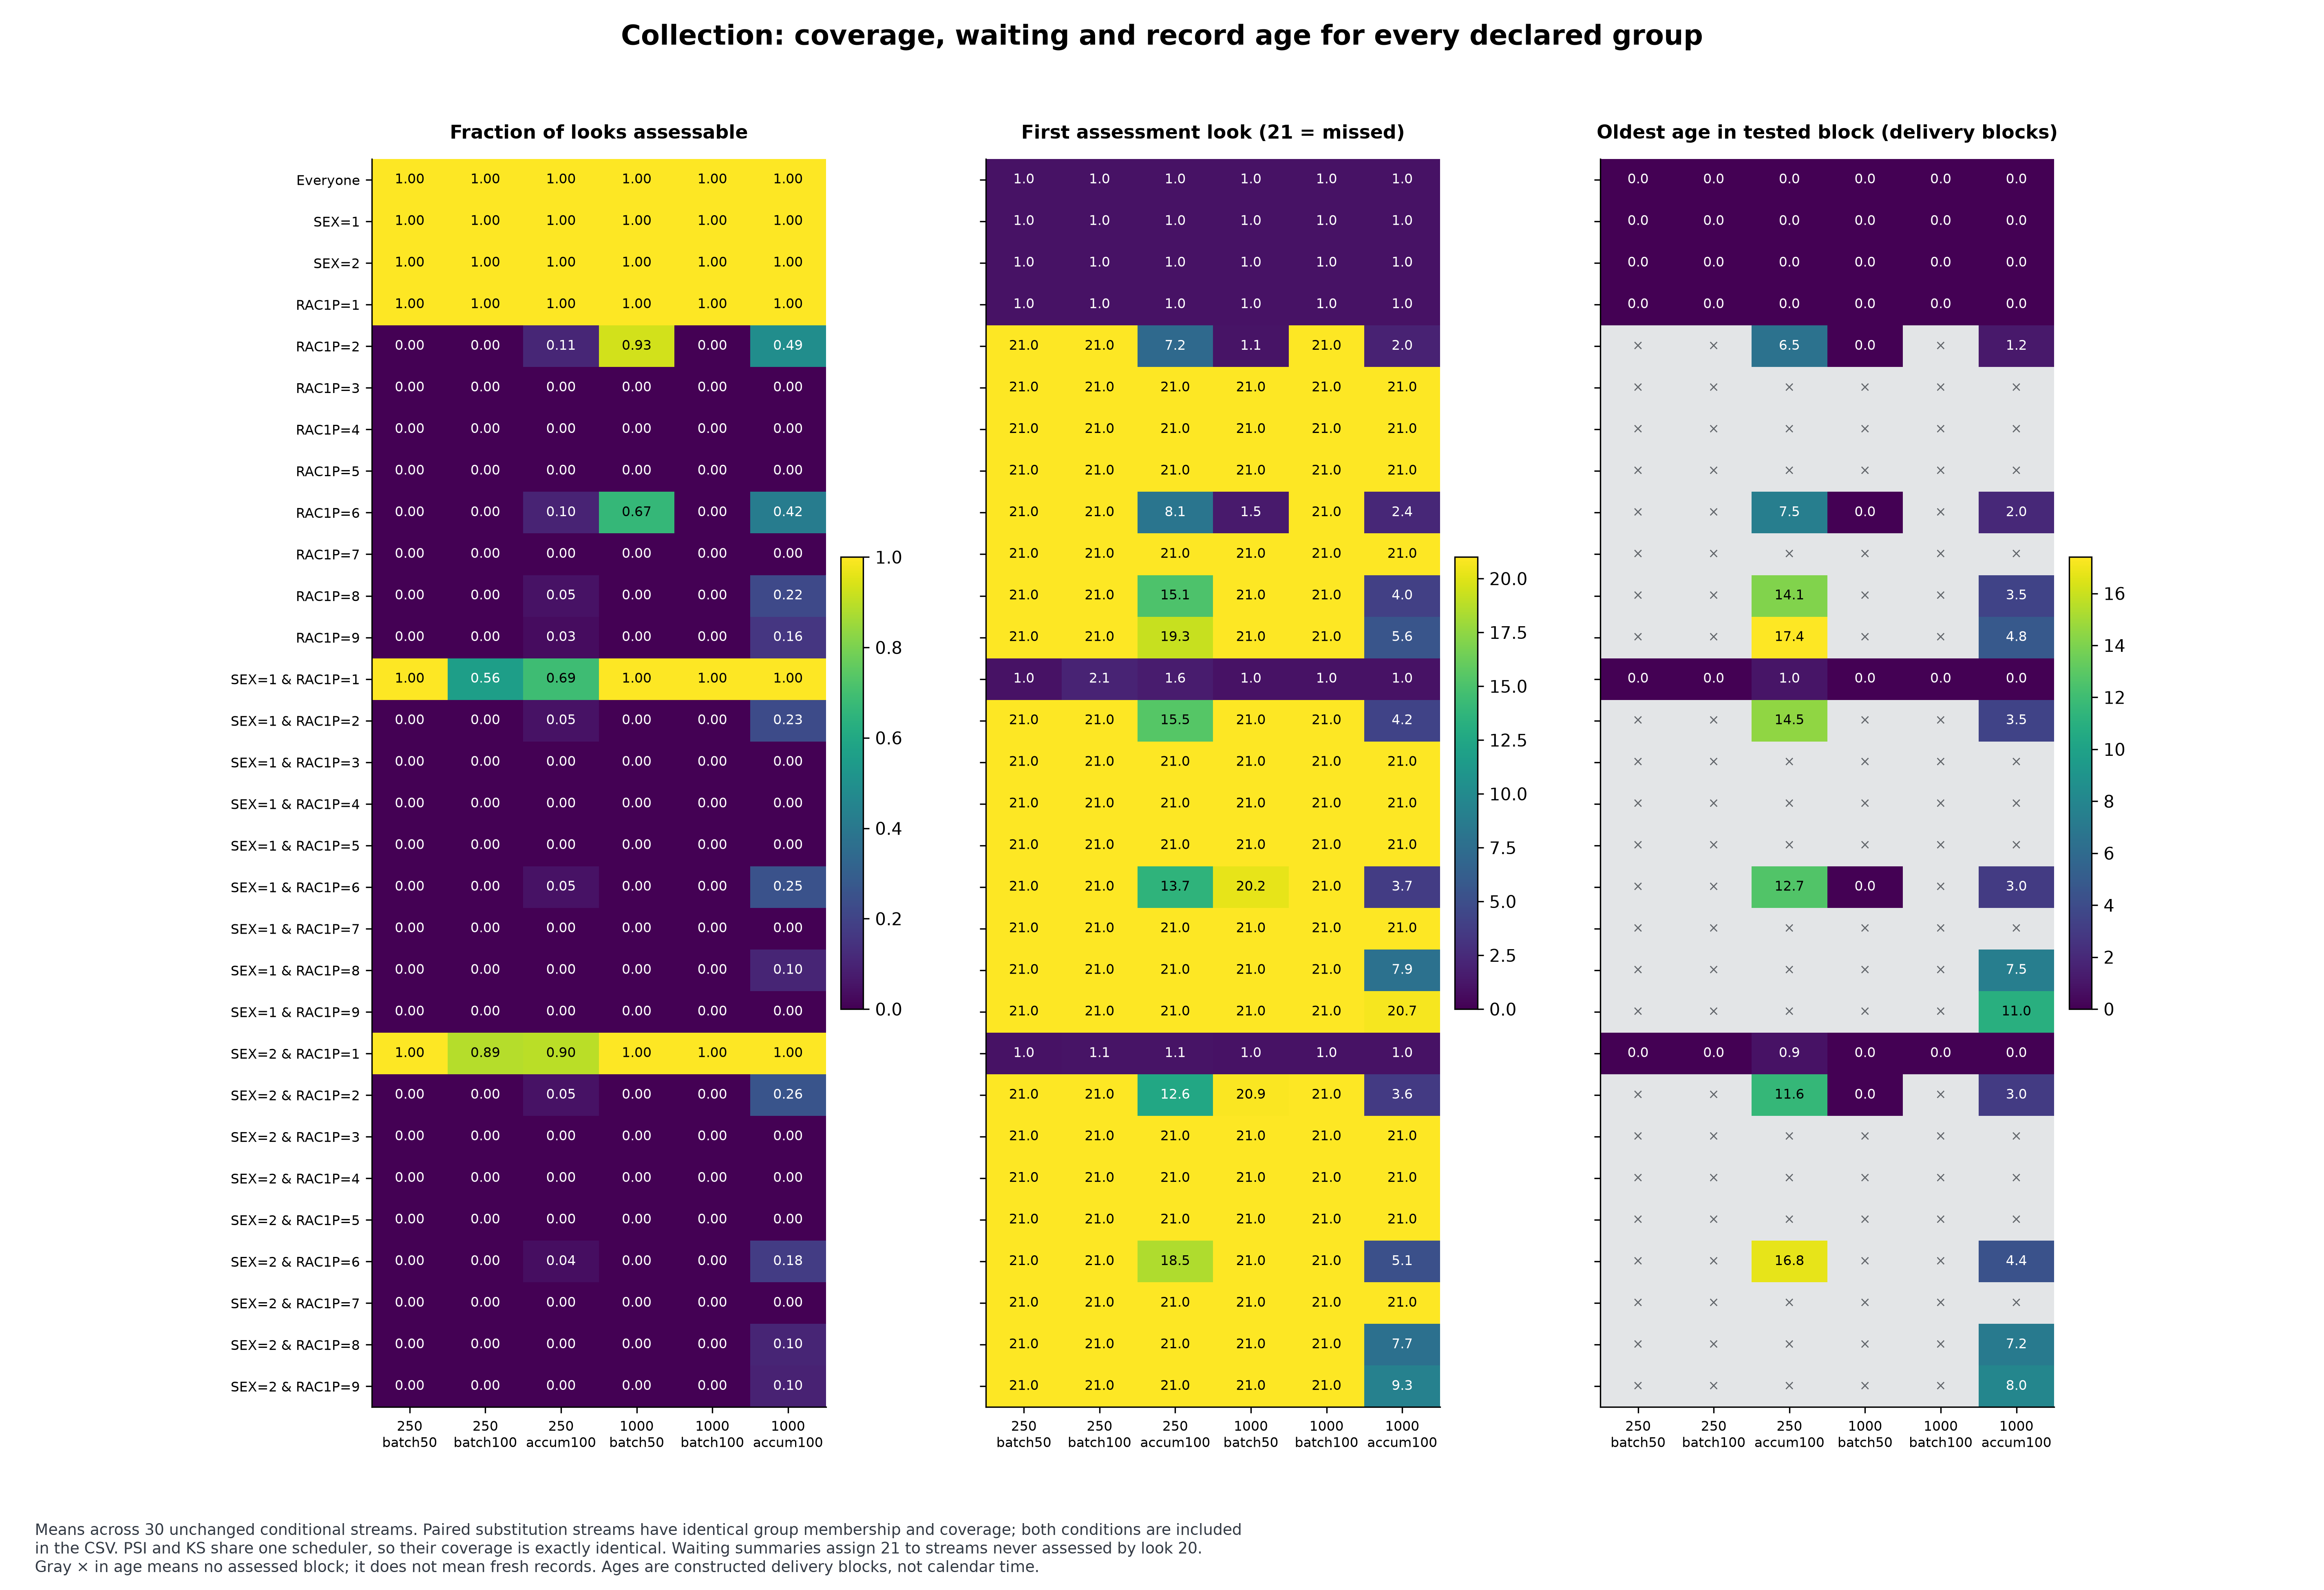

The table this chart was drawn from, first rows:
stream, batch_n, condition, repeat, seed, variant, group, coverage, first_assessment_look, first_assessment_restricted, never_assessed, eligible_blocks, unassessed_blocks, reference_n, maximum_age_when_assessed, mean_wait_when_assessed, total_ready_current_records, final_unassessed_records
n1000_substitution_00, 1000, substitution, 0, 1198317, batch50, Everyone, 1.0, 1.0, 1, False, 20, 0, 10000, 0.0, 0.0, 20000, 0
n1000_substitution_00, 1000, substitution, 0, 1198317, batch50, SEX=1, 1.0, 1.0, 1, False, 20, 0, 4859, 0.0, 0.0, 9650, 0
n1000_substitution_00, 1000, substitution, 0, 1198317, batch50, SEX=2, 1.0, 1.0, 1, False, 20, 0, 5141, 0.0, 0.0, 10350, 0
n1000_substitution_00, 1000, substitution, 0, 1198317, batch50, RAC1P=1, 1.0, 1.0, 1, False, 20, 0, 8359, 0.0, 0.0, 16764, 0
n1000_substitution_00, 1000, substitution, 0, 1198317, batch50, RAC1P=2, 0.95, 2.0, 2, False, 19, 1, 595, 0.0, 0.0, 1144, 0
n1000_substitution_00, 1000, substitution, 0, 1198317, batch50, RAC1P=3, 0.0, , 21, True, 0, 20, 13, , , 0, 0
n1000_substitution_00, 1000, substitution, 0, 1198317, batch50, RAC1P=4, 0.0, , 21, True, 0, 20, 0, , , 0, 0
n1000_substitution_00, 1000, substitution, 0, 1198317, batch50, RAC1P=5, 0.0, , 21, True, 0, 20, 8, , , 0, 1
n1000_substitution_00, 1000, substitution, 0, 1198317, batch50, RAC1P=6, 0.65, 2.0, 2, False, 13, 7, 543, 0.0, 0.0, 713, 0
n1000_substitution_00, 1000, substitution, 0, 1198317, batch50, RAC1P=7, 0.0, , 21, True, 0, 20, 4, , , 0, 0
n1000_substitution_00, 1000, substitution, 0, 1198317, batch50, RAC1P=8, 0.0, , 21, True, 0, 20, 263, , , 0, 30
n1000_substitution_00, 1000, substitution, 0, 1198317, batch50, RAC1P=9, 0.0, , 21, True, 0, 20, 215, , , 0, 22
n1000_substitution_00, 1000, substitution, 0, 1198317, batch50, SEX=1 & RAC1P=1, 1.0, 1.0, 1, False, 20, 0, 4031, 0.0, 0.0, 8042, 0
n1000_substitution_00, 1000, substitution, 0, 1198317, batch50, SEX=1 & RAC1P=2, 0.0, , 21, True, 0, 20, 277, , , 0, 36
n1000_substitution_00, 1000, substitution, 0, 1198317, batch50, SEX=1 & RAC1P=3, 0.0, , 21, True, 0, 20, 8, , , 0, 0
n1000_substitution_00, 1000, substitution, 0, 1198317, batch50, SEX=1 & RAC1P=4, 0.0, , 21, True, 0, 20, 0, , , 0, 0
n1000_substitution_00, 1000, substitution, 0, 1198317, batch50, SEX=1 & RAC1P=5, 0.0, , 21, True, 0, 20, 2, , , 0, 0
n1000_substitution_00, 1000, substitution, 0, 1198317, batch50, SEX=1 & RAC1P=6, 0.0, , 21, True, 0, 20, 333, , , 0, 35
n1000_substitution_00, 1000, substitution, 0, 1198317, batch50, SEX=1 & RAC1P=7, 0.0, , 21, True, 0, 20, 4, , , 0, 0
n1000_substitution_00, 1000, substitution, 0, 1198317, batch50, SEX=1 & RAC1P=8, 0.0, , 21, True, 0, 20, 114, , , 0, 15
n1000_substitution_00, 1000, substitution, 0, 1198317, batch50, SEX=1 & RAC1P=9, 0.0, , 21, True, 0, 20, 90, , , 0, 7
n1000_substitution_00, 1000, substitution, 0, 1198317, batch50, SEX=2 & RAC1P=1, 1.0, 1.0, 1, False, 20, 0, 4328, 0.0, 0.0, 8722, 0
n1000_substitution_00, 1000, substitution, 0, 1198317, batch50, SEX=2 & RAC1P=2, 0.0, , 21, True, 0, 20, 318, , , 0, 35
n1000_substitution_00, 1000, substitution, 0, 1198317, batch50, SEX=2 & RAC1P=3, 0.0, , 21, True, 0, 20, 5, , , 0, 0
n1000_substitution_00, 1000, substitution, 0, 1198317, batch50, SEX=2 & RAC1P=4, 0.0, , 21, True, 0, 20, 0, , , 0, 0
n1000_substitution_00, 1000, substitution, 0, 1198317, batch50, SEX=2 & RAC1P=5, 0.0, , 21, True, 0, 20, 6, , , 0, 1
n1000_substitution_00, 1000, substitution, 0, 1198317, batch50, SEX=2 & RAC1P=6, 0.0, , 21, True, 0, 20, 210, , , 0, 30
n1000_substitution_00, 1000, substitution, 0, 1198317, batch50, SEX=2 & RAC1P=7, 0.0, , 21, True, 0, 20, 0, , , 0, 0
n1000_substitution_00, 1000, substitution, 0, 1198317, batch50, SEX=2 & RAC1P=8, 0.0, , 21, True, 0, 20, 149, , , 0, 15
n1000_substitution_00, 1000, substitution, 0, 1198317, batch50, SEX=2 & RAC1P=9, 0.0, , 21, True, 0, 20, 125, , , 0, 15
n1000_substitution_00, 1000, substitution, 0, 1198317, batch100, Everyone, 1.0, 1.0, 1, False, 20, 0, 10000, 0.0, 0.0, 20000, 0
n1000_substitution_00, 1000, substitution, 0, 1198317, batch100, SEX=1, 1.0, 1.0, 1, False, 20, 0, 4859, 0.0, 0.0, 9650, 0
n1000_substitution_00, 1000, substitution, 0, 1198317, batch100, SEX=2, 1.0, 1.0, 1, False, 20, 0, 5141, 0.0, 0.0, 10350, 0
n1000_substitution_00, 1000, substitution, 0, 1198317, batch100, RAC1P=1, 1.0, 1.0, 1, False, 20, 0, 8359, 0.0, 0.0, 16764, 0
n1000_substitution_00, 1000, substitution, 0, 1198317, batch100, RAC1P=2, 0.0, , 21, True, 0, 20, 595, , , 0, 71
n1000_substitution_00, 1000, substitution, 0, 1198317, batch100, RAC1P=3, 0.0, , 21, True, 0, 20, 13, , , 0, 0
n1000_substitution_00, 1000, substitution, 0, 1198317, batch100, RAC1P=4, 0.0, , 21, True, 0, 20, 0, , , 0, 0
n1000_substitution_00, 1000, substitution, 0, 1198317, batch100, RAC1P=5, 0.0, , 21, True, 0, 20, 8, , , 0, 1
n1000_substitution_00, 1000, substitution, 0, 1198317, batch100, RAC1P=6, 0.0, , 21, True, 0, 20, 543, , , 0, 65
n1000_substitution_00, 1000, substitution, 0, 1198317, batch100, RAC1P=7, 0.0, , 21, True, 0, 20, 4, , , 0, 0
n1000_substitution_00, 1000, substitution, 0, 1198317, batch100, RAC1P=8, 0.0, , 21, True, 0, 20, 263, , , 0, 30
n1000_substitution_00, 1000, substitution, 0, 1198317, batch100, RAC1P=9, 0.0, , 21, True, 0, 20, 215, , , 0, 22
n1000_substitution_00, 1000, substitution, 0, 1198317, batch100, SEX=1 & RAC1P=1, 1.0, 1.0, 1, False, 20, 0, 4031, 0.0, 0.0, 8042, 0
n1000_substitution_00, 1000, substitution, 0, 1198317, batch100, SEX=1 & RAC1P=2, 0.0, , 21, True, 0, 20, 277, , , 0, 36
n1000_substitution_00, 1000, substitution, 0, 1198317, batch100, SEX=1 & RAC1P=3, 0.0, , 21, True, 0, 20, 8, , , 0, 0
n1000_substitution_00, 1000, substitution, 0, 1198317, batch100, SEX=1 & RAC1P=4, 0.0, , 21, True, 0, 20, 0, , , 0, 0
n1000_substitution_00, 1000, substitution, 0, 1198317, batch100, SEX=1 & RAC1P=5, 0.0, , 21, True, 0, 20, 2, , , 0, 0
n1000_substitution_00, 1000, substitution, 0, 1198317, batch100, SEX=1 & RAC1P=6, 0.0, , 21, True, 0, 20, 333, , , 0, 35
n1000_substitution_00, 1000, substitution, 0, 1198317, batch100, SEX=1 & RAC1P=7, 0.0, , 21, True, 0, 20, 4, , , 0, 0
n1000_substitution_00, 1000, substitution, 0, 1198317, batch100, SEX=1 & RAC1P=8, 0.0, , 21, True, 0, 20, 114, , , 0, 15
n1000_substitution_00, 1000, substitution, 0, 1198317, batch100, SEX=1 & RAC1P=9, 0.0, , 21, True, 0, 20, 90, , , 0, 7
n1000_substitution_00, 1000, substitution, 0, 1198317, batch100, SEX=2 & RAC1P=1, 1.0, 1.0, 1, False, 20, 0, 4328, 0.0, 0.0, 8722, 0
n1000_substitution_00, 1000, substitution, 0, 1198317, batch100, SEX=2 & RAC1P=2, 0.0, , 21, True, 0, 20, 318, , , 0, 35
n1000_substitution_00, 1000, substitution, 0, 1198317, batch100, SEX=2 & RAC1P=3, 0.0, , 21, True, 0, 20, 5, , , 0, 0
n1000_substitution_00, 1000, substitution, 0, 1198317, batch100, SEX=2 & RAC1P=4, 0.0, , 21, True, 0, 20, 0, , , 0, 0
n1000_substitution_00, 1000, substitution, 0, 1198317, batch100, SEX=2 & RAC1P=5, 0.0, , 21, True, 0, 20, 6, , , 0, 1
n1000_substitution_00, 1000, substitution, 0, 1198317, batch100, SEX=2 & RAC1P=6, 0.0, , 21, True, 0, 20, 210, , , 0, 30
n1000_substitution_00, 1000, substitution, 0, 1198317, batch100, SEX=2 & RAC1P=7, 0.0, , 21, True, 0, 20, 0, , , 0, 0
n1000_substitution_00, 1000, substitution, 0, 1198317, batch100, SEX=2 & RAC1P=8, 0.0, , 21, True, 0, 20, 149, , , 0, 15
n1000_substitution_00, 1000, substitution, 0, 1198317, batch100, SEX=2 & RAC1P=9, 0.0, , 21, True, 0, 20, 125, , , 0, 15
... 10,740 more rows
